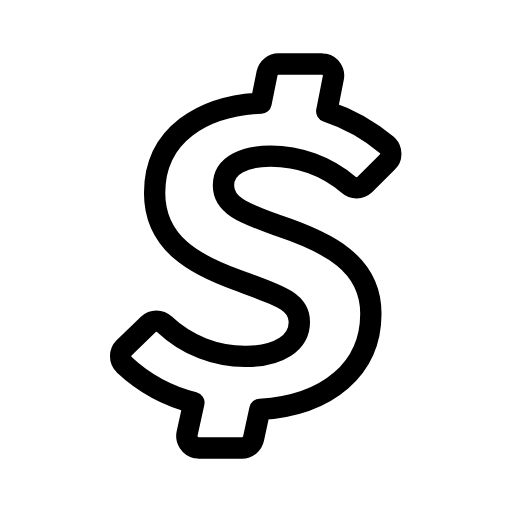
t = 0.00 s
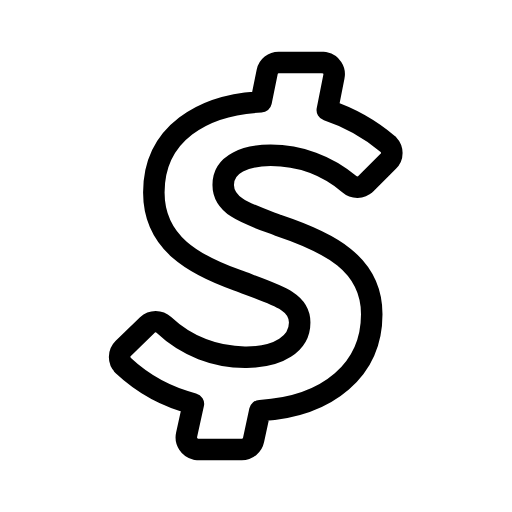
t = 0.38 s
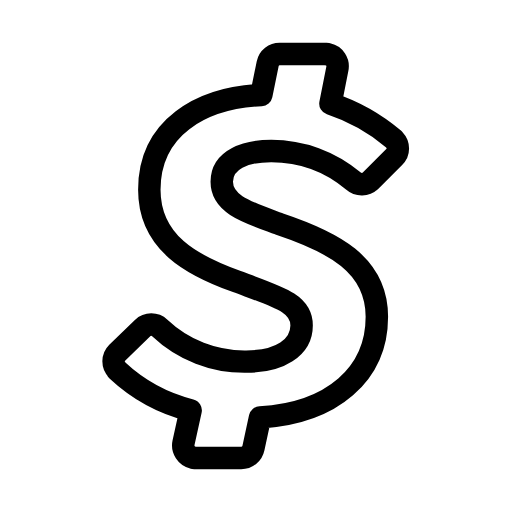
t = 1.13 s
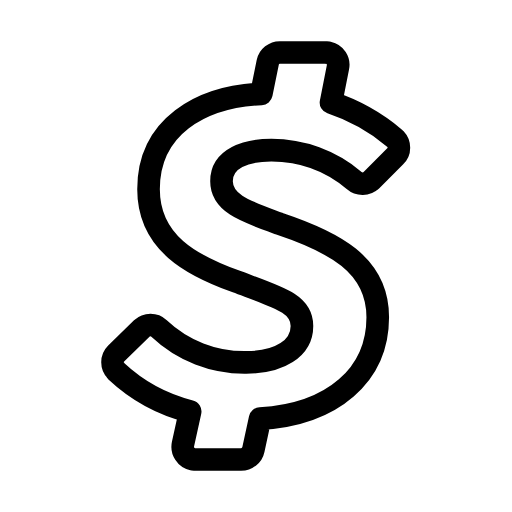
t = 1.50 s
t = 1.88 s: frame unchanged from t = 1.13 s, image omitted
t = 2.63 s: frame unchanged from t = 0.38 s, image omitted

The animated SVG that drew these frames (rendered in a browser with its animation timeline set to each time). Animation: 1 SMIL element (animateTransform=1); one cycle of 3.00 s, repeats indefinitely.

<svg xmlns="http://www.w3.org/2000/svg" width="24" height="24" viewBox="0 0 24 24" fill="none" stroke="currentColor"
     stroke-width="1" stroke-linecap="round" stroke-linejoin="round"
     class="icon icon-tabler icons-tabler-animated icon-tabler-brand-cashapp">
    <path stroke="none" d="M0 0h24v24H0z" fill="none"/>
    <g transform="translate(12 12)">
        <g>
            <animateTransform attributeName="transform" type="scale" values="1;1.06;1" dur="3s" repeatCount="indefinite" keyTimes="0;0.5;1" calcMode="spline" keySplines="0.42 0 0.58 1;0.42 0 0.58 1"/>
            <g transform="translate(-12 -12)">
                <path d="M17.1 8.648a.568 .568 0 0 1 -.761 .011a5.682 5.682 0 0 0 -3.659 -1.34c-1.102 0 -2.205 .363 -2.205 1.374c0 1.023 1.182 1.364 2.546 1.875c2.386 .796 4.363 1.796 4.363 4.137c0 2.545 -1.977 4.295 -5.204 4.488l-.295 1.364a.557 .557 0 0 1 -.546 .443h-2.034l-.102 -.011a.568 .568 0 0 1 -.432 -.67l.318 -1.444a7.432 7.432 0 0 1 -3.273 -1.784v-.011a.545 .545 0 0 1 0 -.773l1.137 -1.102c.214 -.2 .547 -.2 .761 0a5.495 5.495 0 0 0 3.852 1.5c1.478 0 2.466 -.625 2.466 -1.614c0 -.989 -1 -1.25 -2.886 -1.954c-2 -.716 -3.898 -1.728 -3.898 -4.091c0 -2.75 2.284 -4.091 4.989 -4.216l.284 -1.398a.545 .545 0 0 1 .545 -.432h2.023l.114 .012a.544 .544 0 0 1 .42 .647l-.307 1.557a8.528 8.528 0 0 1 2.818 1.58l.023 .022c.216 .228 .216 .569 0 .773l-1.057 1.057"/>
            </g>
        </g>
    </g>
</svg>
